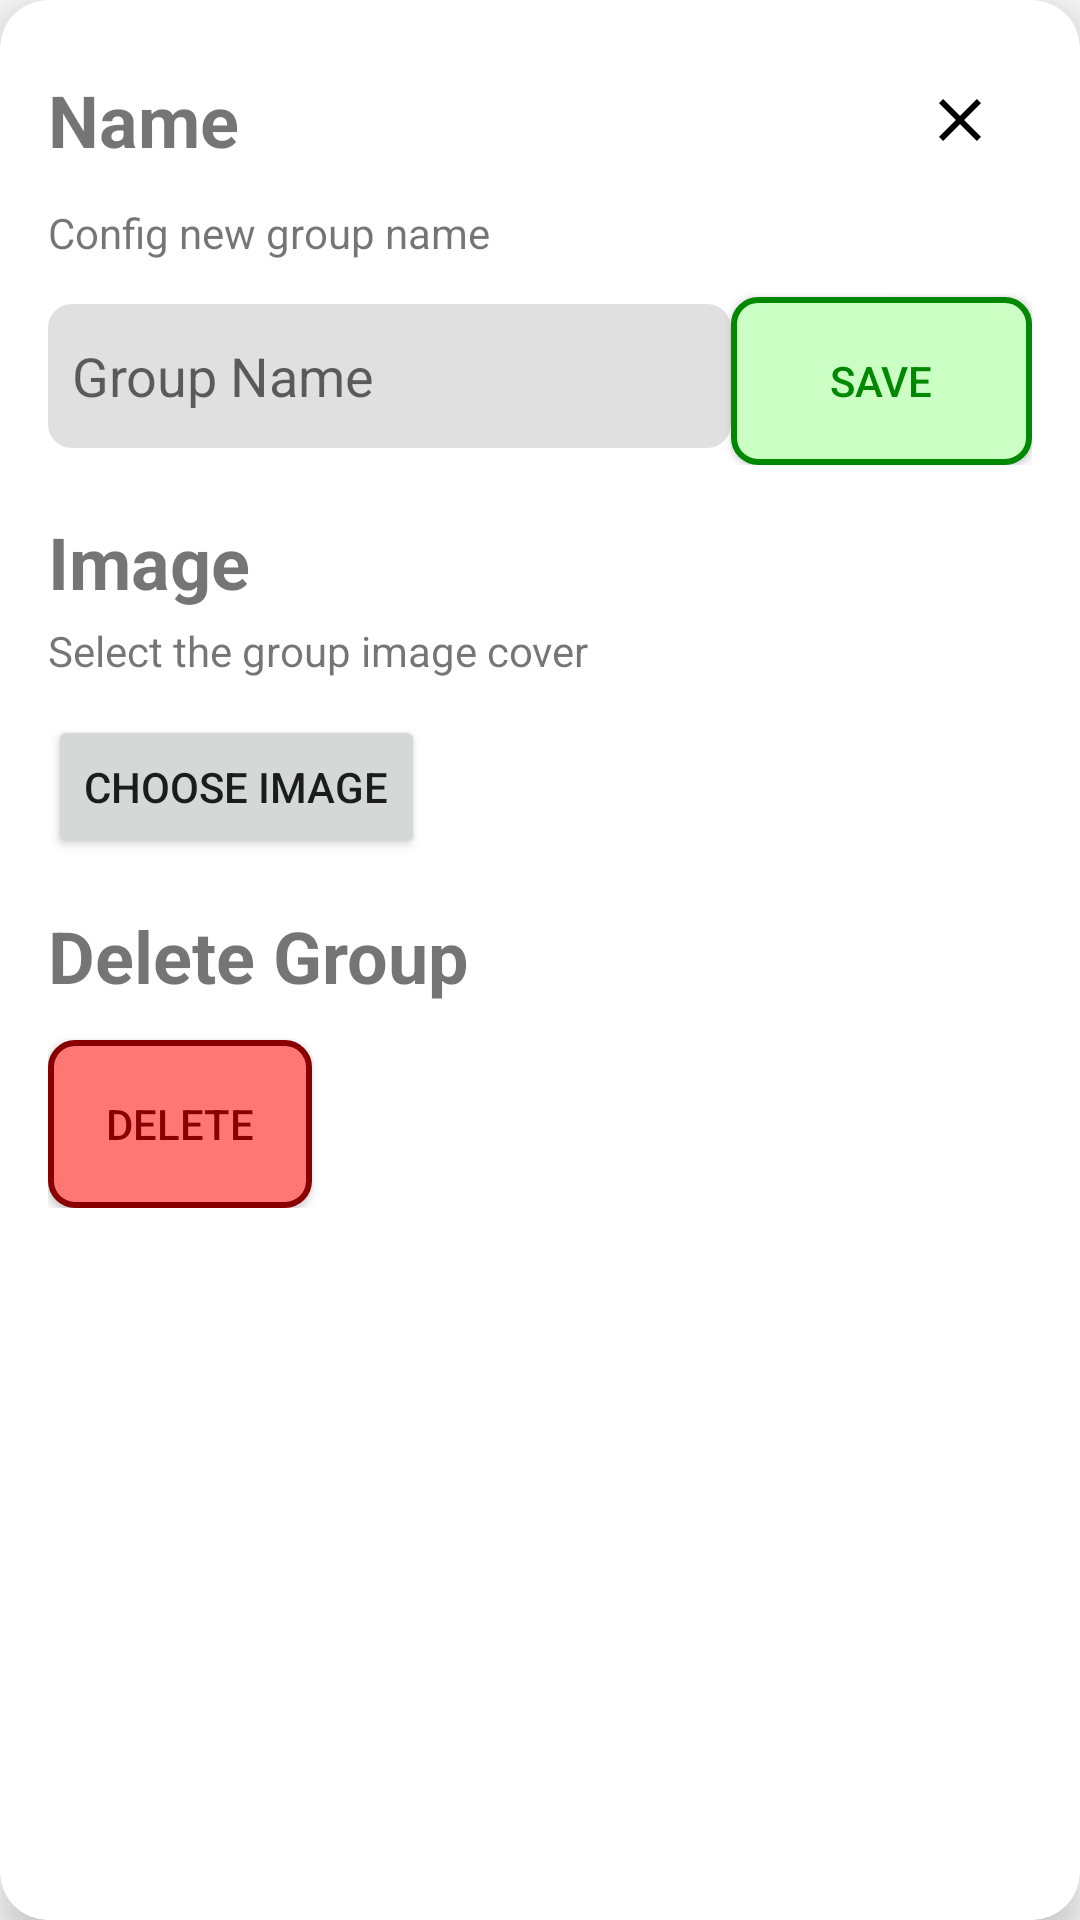

Reconstruct the res/layout file that produces this screen, plus the resources it refers to.
<!-- AndroidManifest.xml: application theme AppTheme -->
<!-- res/layout/config_group_modal_layout.xml -->
<?xml version="1.0" encoding="utf-8"?>
<androidx.cardview.widget.CardView
    xmlns:android="http://schemas.android.com/apk/res/android"
    xmlns:app="http://schemas.android.com/apk/res-auto"
    android:id="@+id/modal_card"
    android:layout_width="350dp"
    android:layout_height="wrap_content"
    android:layout_gravity="center"
    android:layout_margin="16dp"
    app:cardCornerRadius="16dp"
    app:cardElevation="8dp">

    <LinearLayout
        android:layout_width="match_parent"
        android:layout_height="wrap_content"
        android:orientation="vertical"
        android:padding="16dp">

        
        <LinearLayout
            android:layout_width="match_parent"
            android:layout_height="wrap_content"
            android:orientation="horizontal"
            android:gravity="center_vertical">

            
            <TextView
                android:id="@+id/big_text_1"
                android:layout_width="0dp"
                android:layout_height="wrap_content"
                android:layout_weight="1"
                android:text="@string/new_group_name"
                android:textSize="24sp"
                android:textStyle="bold" />

            
            <ImageButton
                android:id="@+id/close_button"
                android:layout_width="48dp"
                android:layout_height="48dp"
                android:background="@android:color/transparent"
                android:contentDescription="@string/new_group_close_modal_button"
                android:src="@drawable/ic_close" />

        </LinearLayout>

        
        <TextView
            android:id="@+id/small_text_1"
            android:layout_width="wrap_content"
            android:layout_height="wrap_content"
            android:layout_marginTop="4dp"
            android:text="Config new group name"
            android:textSize="14sp" />

        
        <LinearLayout
            android:layout_width="match_parent"
            android:layout_height="wrap_content"
            android:orientation="horizontal"
            android:weightSum="100">

            <EditText
                android:id="@+id/text_input"
                android:layout_width="wrap_content"
                android:layout_height="48dp"
                android:layout_marginTop="12dp"
                android:layout_weight="90"
                android:autofillHints="name"
                android:background="@drawable/edittext_background"
                android:hint="@string/new_group_name_hint"
                android:importantForAutofill="no"
                android:inputType="text"
                android:padding="8dp" />

            <Button
                android:id="@+id/save_button"
                android:layout_width="wrap_content"
                android:layout_height="56dp"
                android:layout_marginTop="12dp"
                android:layout_weight="10"
                android:background="@drawable/btn_okay"
                android:text="@string/new_group_save"
                android:textColor="@color/okay_d" />
        </LinearLayout>

        
        <TextView
            android:id="@+id/big_text_2"
            android:layout_width="wrap_content"
            android:layout_height="wrap_content"
            android:layout_marginTop="16dp"
            android:text="@string/new_group_image"
            android:textSize="24sp"
            android:textStyle="bold" />

        
        <TextView
            android:id="@+id/small_text_2"
            android:layout_width="wrap_content"
            android:layout_height="wrap_content"
            android:layout_marginTop="4dp"
            android:text="@string/new_group_image_desc"
            android:textSize="14sp" />

        
        <Button
            android:id="@+id/choose_image_button"
            android:layout_width="wrap_content"
            android:layout_height="wrap_content"
            android:layout_marginTop="12dp"
            android:text="@string/new_group_image_button" />

        <TextView
            android:id="@+id/big_text_1"
            android:layout_width="match_parent"
            android:layout_height="wrap_content"
            android:layout_marginTop="16dp"
            android:layout_weight="1"
            android:text="Delete Group"
            android:textSize="24sp"
            android:textStyle="bold" />

        <Button
            android:id="@+id/button"
            android:layout_width="wrap_content"
            android:layout_height="56dp"
            android:layout_marginTop="12dp"
            android:background="@drawable/btn_negate"
            android:text="Delete"
            android:textColor="@color/negate_d" />

        

    </LinearLayout>

</androidx.cardview.widget.CardView>
<!-- resources referenced by this layout -->
<resources>
  <color name="negate_d">#800</color>
  <color name="okay_d">#080</color>
  <!-- drawable btn_negate (drawable) -->
  <?xml version="1.0" encoding="utf-8"?>
  <shape xmlns:android="http://schemas.android.com/apk/res/android">
      <solid android:color="@color/negate_l"/>
      <corners android:radius="8dp"/>
      <stroke android:color="@color/negate_d" android:width="2dp"/>
  </shape>
  <!-- drawable btn_okay (drawable) -->
  <?xml version="1.0" encoding="utf-8"?>
  <shape xmlns:android="http://schemas.android.com/apk/res/android">
      <solid android:color="@color/okay_l"/>
      <corners android:radius="8dp"/>
      <stroke android:color="@color/okay_d" android:width="2dp"/>
  </shape>
  <!-- drawable edittext_background (drawable) -->
  <shape xmlns:android="http://schemas.android.com/apk/res/android" android:shape="rectangle">
      <solid android:color="#E0E0E0" /> 
      <corners android:radius="8dp" /> 
  </shape>
  <!-- drawable ic_close (drawable) -->
  <vector
      xmlns:android="http://schemas.android.com/apk/res/android"
      android:height="24dp"
      android:tint="#000000"
      android:viewportHeight="24"
      android:viewportWidth="24"
      android:width="24dp">
        
      <path android:fillColor="@android:color/white" android:pathData="M19,6.41L17.59,5 12,10.59 6.41,5 5,6.41 10.59,12 5,17.59 6.41,19 12,13.41 17.59,19 19,17.59 13.41,12z"/>
      
  </vector>
  <string name="new_group_close_modal_button">close modal button</string>
  <string name="new_group_image">Image</string>
  <string name="new_group_image_button">Choose Image</string>
  <string name="new_group_image_desc">Select the group image cover</string>
  <string name="new_group_name">Name</string>
  <string name="new_group_name_hint">Group Name</string>
  <string name="new_group_save">Save</string>
  <style name="AppTheme" parent="Theme.AppCompat.Light.NoActionBar">
      </style>
  <color name="negate_l">#ff7774</color>
  <color name="okay_l">#ccffc4</color>
</resources>
